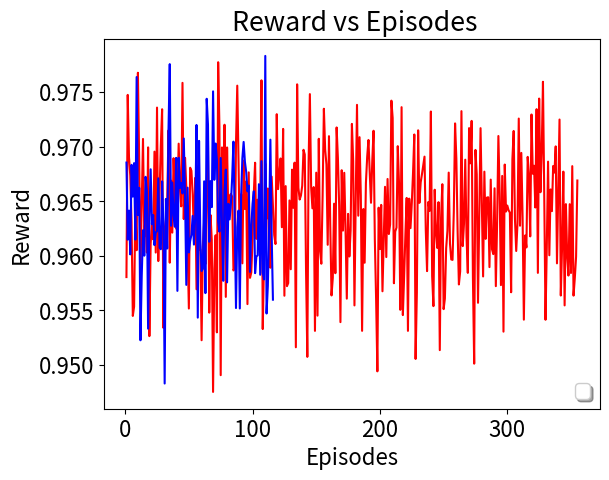

Here is the Python script that generated this plot:
import matplotlib
matplotlib.use("agg")
import matplotlib.pyplot as plt
import csv
import math
import numpy as np


def average(lista): # function to return the average of a list of data


    sum=0.0
    for l in range(0,len(lista)):
        sum=sum+lista[l] 
    return sum/len(lista)

def standardDev(lista): # function to calculate standard deviation
    sum = 0.0
    size = len(lista)
    avrg = average(lista)
    #print "average: ",avrg
    for l in range(0,len(lista)):
        sum = sum + math.pow((lista[l] - avrg), 2.0)    
    return math.sqrt(sum/(size));


x = []
y = []
topologies = ["16BA","abilene"]

########### arrivalRate20 ############
arrival_rate = "20"



lost_r= [0.9685530744008225, 0.9614806783345682, 0.9641475740137646, 0.9601334401741869, 0.9683471364149451, 0.9654322357947753, 0.9685019419336854, 0.9614894456389519, 0.976397417444294, 0.9637358804546621, 0.9662393399261556, 0.9522540021784195, 0.9581715450049152, 0.9623470092011746, 0.9600146586290524, 0.9672471093554955, 0.9659797645575292, 0.9533208486779284, 0.9635349067279264, 0.9679367454403656, 0.9629044186807797, 0.963745017877416, 0.9609812230535408, 0.9621636274120198, 0.9622459901812522, 0.9671080720497194, 0.9607539586815321, 0.9606019853219597, 0.9668292842111431, 0.9629849184507706, 0.9482888905194478, 0.9652172897202544, 0.9606705405270763, 0.971437969574685, 0.9775822235396063, 0.9627549129067505, 0.9667167808769467, 0.963691253611363, 0.9626658019713241, 0.9689835233129882, 0.9567862355275405, 0.9689917478358401, 0.9662264991683405, 0.9666781046559003, 0.9657255804646053, 0.9707603026543892, 0.9656203405953406, 0.9573353322051411, 0.9662537089156696, 0.9603139957681971, 0.9613573401326122, 0.9619195638155803, 0.9636664671318547, 0.9610306442450989, 0.9636511986025751, 0.9720033448124393, 0.9543326340029611, 0.9705417007316591, 0.9615162678382629, 0.9586048800556629, 0.9588158720011237, 0.9668349810137291, 0.9565795007306692, 0.9744044598275626, 0.9720412262673508, 0.9612911524886995, 0.9668567645614902, 0.964467297961609, 0.9750830828515825, 0.9669722565655855, 0.9703001279698055, 0.9688440500662707, 0.9631605191469346, 0.9622199276684156, 0.968972581433355, 0.9629069967950223, 0.9577068155348935, 0.9659662272390073, 0.9679045465618716, 0.9575660081734186, 0.9647677796530183, 0.9633403055089154, 0.9648140593011786, 0.9671515589584991, 0.970473530616824, 0.9632862549402144, 0.9552110204763683, 0.9626159232912712, 0.964148710961017, 0.9551732010505216, 0.9653588970993463, 0.9689408942562816, 0.9704457963745637, 0.9686204943142943, 0.967704460974591, 0.965912470510365, 0.9664468937366669, 0.9585239357030851, 0.9626389015536462, 0.9647634889476766, 0.9659194077459646, 0.9584104025250718, 0.9599355299982916, 0.9600401526605721, 0.9665685929572558, 0.9582631843517679, 0.9686801666139828, 0.9584512143198806, 0.9578367980853245, 0.9783355169983157, 0.9547104486438603, 0.9572375100018656, 0.9626318654936781, 0.9706538144246204, 0.9619451000518685, 0.9559799130495336]


lost_r_old = [0.9580515766348305, 0.9747608835264678, 0.9690392264387427, 0.9673748137090085, 0.9631347996660501, 0.9544880881423876, 0.9553358837484024, 0.9647164601581008, 0.9605163249912212, 0.976791630831353, 0.9687767671162291, 0.9587368484093538, 0.9647518695378375, 0.9707206728430783, 0.9617602255096621, 0.963603982287206, 0.9603031415302363, 0.9699469503270337, 0.9526345885982311, 0.9611070457681389, 0.9630708115401595, 0.9615108748251162, 0.9695549489016265, 0.9603005835891765, 0.9735964022631781, 0.9595204166602459, 0.9657951080451124, 0.9701460301287002, 0.9734447379526089, 0.9533986739393878, 0.9624291061371929, 0.9633356990084094, 0.9647917503002416, 0.9715036815805184, 0.959371341406969, 0.9669004321850615, 0.9621294672797742, 0.9689572430582499, 0.9653432175462648, 0.9624951458905484, 0.9653602188295077, 0.9702868107711559, 0.9661242243131944, 0.9645374912404591, 0.9758657079428082, 0.9633735064772626, 0.9689904014091739, 0.9662934036934673, 0.9608386241574975, 0.9551675550194116, 0.9680806573777613, 0.9678033644331824, 0.9656597600475204, 0.961860757950783, 0.9671488152942893, 0.9569334285663104, 0.964589879858642, 0.9605962603152574, 0.9605771160929696, 0.952259137339851, 0.9608755210659922, 0.9631861914959865, 0.9592478688464009, 0.9662808668909998, 0.9705211514482484, 0.9547881639116653, 0.963744874196037, 0.961417589118465, 0.9475175306473225, 0.9588076891570475, 0.9618869806316463, 0.9529810313079865, 0.9777578194536443, 0.9718011350015043, 0.9490542209985549, 0.9699426119117294, 0.9629849785411034, 0.9720240198952524, 0.9562349669171674, 0.9699391558769925, 0.9634571869414146, 0.9655231231174229, 0.9656732969190794, 0.9654257011254787, 0.9586558564016481, 0.9589239051928234, 0.9702739383042378, 0.9756078585375046, 0.968627542980699, 0.9607133795713079, 0.9656503242031834, 0.9593112293093637, 0.9687304720651452, 0.9642936511281285, 0.9668250589703354, 0.9555729642019177, 0.9676557839484229, 0.9579826871384524, 0.9584744961838767, 0.9613921942200006, 0.9657804121073963, 0.9685386894529238, 0.9615544908493088, 0.9651466857874805, 0.9620308107136378, 0.9642400526683723, 0.9760972635504345, 0.9532845033552939, 0.9595852611558532, 0.9684593696789623, 0.9634139833068598, 0.9661742738469498, 0.9603373973644755, 0.9589089117933066, 0.9672630083558575, 0.9645756649459837, 0.9619106877615704, 0.9610827775703776, 0.9729918901807201, 0.9661185341161173, 0.967385143219668, 0.9689293968956452, 0.9626255794880416, 0.9716414731886029, 0.9563410774476264, 0.966395007364635, 0.9572180942949515, 0.9574991723465386, 0.9650815299093956, 0.958768252073955, 0.967905060057933, 0.9644083826076216, 0.9685456466887477, 0.9516130160892825, 0.9757294970039425, 0.9662354924226417, 0.9651618375402992, 0.9655374306174277, 0.9664337982882925, 0.9697251925080316, 0.9692936258510518, 0.9586216521948956, 0.9507310496304743, 0.9685846643317215, 0.9748323670588105, 0.9662870582817786, 0.9643579330868459, 0.9663060931440903, 0.9531169040005573, 0.9676267785545016, 0.9545138116663994, 0.9707360387248836, 0.9604362714289809, 0.9592754840852555, 0.9655027812068695, 0.9734914933037964, 0.9697608697246398, 0.9683873449008786, 0.9610126735966988, 0.9709747238010438, 0.9628712352168025, 0.956366924331321, 0.957978674069165, 0.9647837110362505, 0.9584070037981933, 0.9717743538063806, 0.9689709515657282, 0.9645743415797053, 0.9539187640615022, 0.9678521690504319, 0.9623170327842309, 0.9676154343571888, 0.9624012165322348, 0.9560732748946662, 0.9638467299596367, 0.9599386515379021, 0.962343954591179, 0.9721001012543039, 0.9686954434895613, 0.9554518090205267, 0.965174179172578, 0.9738480888985888, 0.9636804243550118, 0.970881877375997, 0.9655286403331969, 0.9531198670702093, 0.9642952894389446, 0.9593666276585702, 0.9666858097769591, 0.9690907982053103, 0.9706270672298865, 0.9676139659586914, 0.9648660666930097, 0.9687260894660099, 0.9714721979290459, 0.9614993397263084, 0.9560632075379765, 0.9494050885172567, 0.964418859859236, 0.9606175666604326, 0.9646713331301944, 0.9567496153104135, 0.9613637530622549, 0.966329824814684, 0.9598870056115915, 0.9670485509062349, 0.9619997523620926, 0.9628807450440718, 0.974232527639723, 0.9726447643087469, 0.9574851218743311, 0.9622187494299032, 0.9625888934588129, 0.9700586474215928, 0.9666170961204289, 0.9550463805584427, 0.9736344049897493, 0.9545659213100359, 0.958086658192746, 0.9619376897194042, 0.9653097676595691, 0.9531180651868814, 0.9652447615516021, 0.9625373889531187, 0.9647750319976567, 0.9676380174179926, 0.9711295651216727, 0.9505409391988181, 0.9566143286665897, 0.9715120585055305, 0.964856405819361, 0.9667368236673424, 0.9674772926996014, 0.9682970382441503, 0.9690988109614727, 0.962379018333107, 0.958598843999302, 0.964938296685491, 0.9641201377205318, 0.9732373280800858, 0.9581376683965408, 0.9553862688120711, 0.966063754666362, 0.962206654422947, 0.9607277537027294, 0.96492336880141, 0.9513502711142924, 0.963475521429302, 0.9665707559511078, 0.955110090595176, 0.9560778118421505, 0.960701271061354, 0.9622925344485195, 0.9676318556479873, 0.9611257019590673, 0.9596677633770772, 0.9596279184427841, 0.9640219258160674, 0.9721457326409597, 0.9689144178875272, 0.9622229670075858, 0.9573752628987968, 0.9585773528782756, 0.9732688548889169, 0.9608915273867502, 0.9629560001292666, 0.9688183456073335, 0.9617051725986553, 0.958436850023663, 0.9717148227876502, 0.9684853686388857, 0.9723773008511059, 0.9580402436050087, 0.9501097670160569, 0.9697153588055707, 0.967458128996464, 0.9556927223349209, 0.9636750818378214, 0.9717104435321093, 0.964856249556161, 0.9581072565146296, 0.96771949527079, 0.9615538856729136, 0.9653393874559906, 0.9653744573230455, 0.958963824707425, 0.9669901289967051, 0.9605981223622283, 0.9601578747109764, 0.9661931268422989, 0.9572180803108923, 0.9630737518253416, 0.9709891272245, 0.9657598654824331, 0.9573129112259611, 0.9673292459125836, 0.9530462045794479, 0.9683718869690762, 0.964063356415534, 0.9646108368701073, 0.9641816150138828, 0.9639686698583247, 0.9566591992814156, 0.9688598818663794, 0.9714538419566939, 0.9634009985615114, 0.960443728457403, 0.9629736079256934, 0.9725889804523133, 0.9627627357254854, 0.9694401539403887, 0.9635172156752864, 0.9541455342374487, 0.9618673764395952, 0.9607675343671602, 0.9690753882558961, 0.9673633753748807, 0.9617832438519038, 0.9729628213524116, 0.9675305906293417, 0.9682664224549482, 0.9644317813237543, 0.973453877830508, 0.9584371707781035, 0.9744229872685672, 0.965833349328494, 0.9694834532452085, 0.9759638966932257, 0.9656065108058154, 0.9541358760968323, 0.9607950493343813, 0.9686403516802145, 0.9600517270654255, 0.966089613878813, 0.9640984610629442, 0.9682391029802876, 0.9676331997540766, 0.9700386294034613, 0.9593098377349741, 0.9658130190012773, 0.9725009101878274, 0.9563584380453558, 0.9608128172532512, 0.9677240008585297, 0.9554529780839971, 0.9647428590645464, 0.9599803206952322, 0.9581914343887293, 0.9647356693595022, 0.9584262841377578, 0.9682255304056165, 0.9563501974478172, 0.9579584862936181, 0.9599293215043697, 0.9669073603426803]






font = {'family' : 'sans-serif',
        'size'   : 16}
matplotlib.rc('font', **font)



for i in range(355):
   x.append(i+1)


for i in range(116):
    y.append(i+1)
# Profit

## Old_code
margin_error1 =[]
lost_r_old_2 =[]




plt.errorbar(x,lost_r_old,fmt="-", color="red",ecolor="lightgray",capsize=2)
plt.errorbar(y,lost_r,fmt="-", color="blue",ecolor="lightgray",capsize=2)



#plt.axvline(x=12, color = "silver", linestyle='--')
#plt.errorbar(x,acceptance_ratio, fmt="-",label="SARA",ecolor="lightgray",capsize=2)
#plt.errorbar(x,profit_reability,fmt="-",label="NR", color="red", ecolor="lightgray",capsize=2)
#plt.errorbar(x,lost_r,fmt="-",label="AAR", color="gray",ecolor="lightgray",capsize=2)

#plt.errorbar(x,profit_r2c,fmt="-",label="AAR", color="blue",ecolor="lightgray",capsize=2)
plt.xlabel('Episodes')
plt.ylabel('Reward')
plt.title(' Reward vs Episodes')
#plt.legend()
plt.legend(fontsize = 14,loc='lower right', fancybox=True, shadow=True)
# plt.legend(loc='upper center', bbox_to_anchor=(0.5, 0.1), fancybox=True, shadow=True, ncol=3)
#plt.show() 
plt.savefig("Amel_3.png",bbox_inches = 'tight') 
plt.close()
